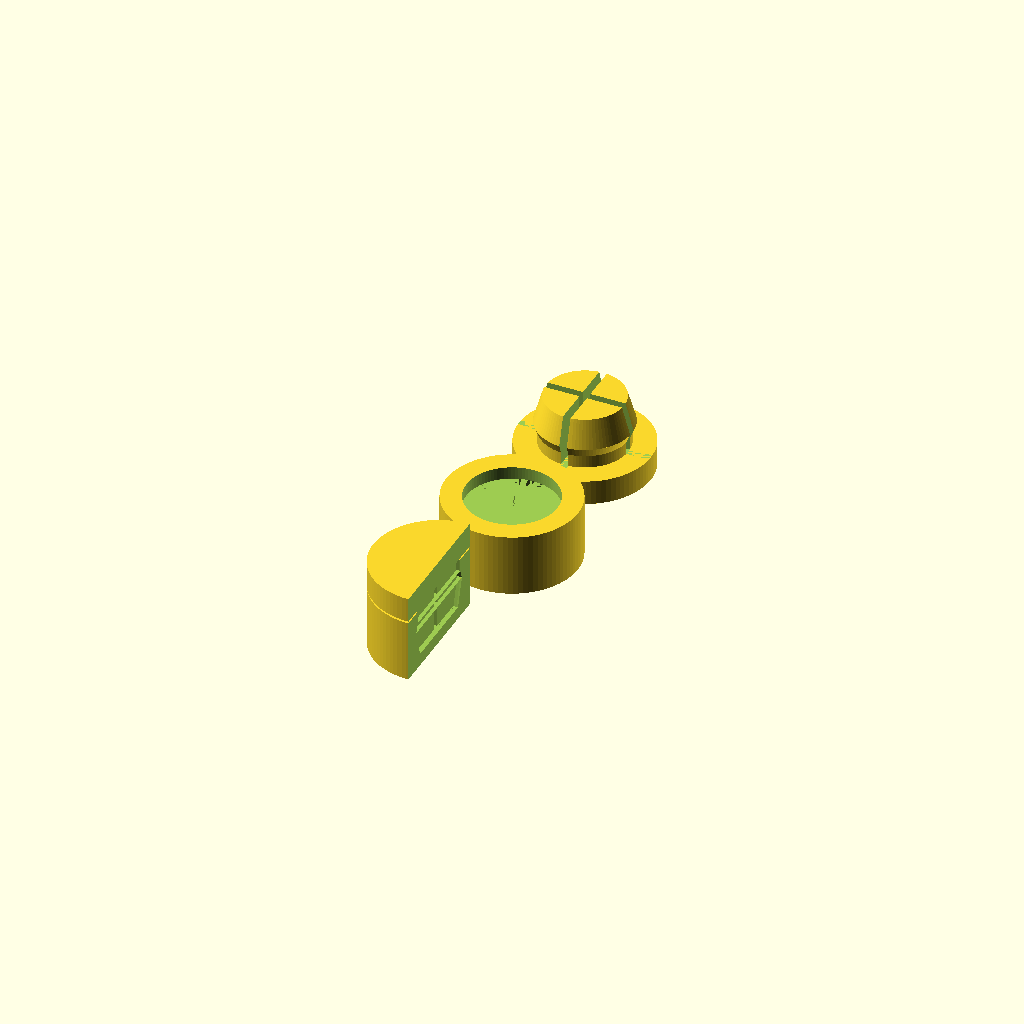
Cell 1: the model at its default parameters.
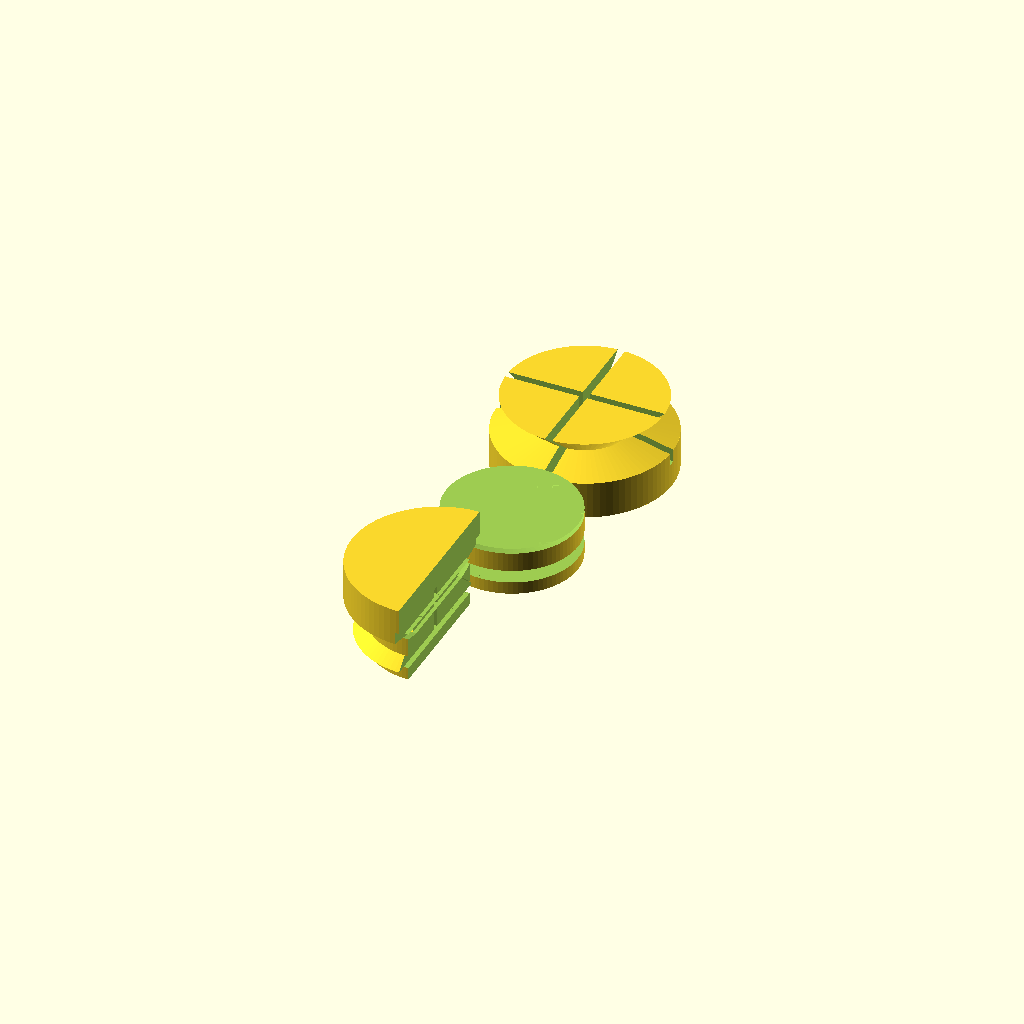
Cell 2: plug_d1 = 14 (everything else at default).
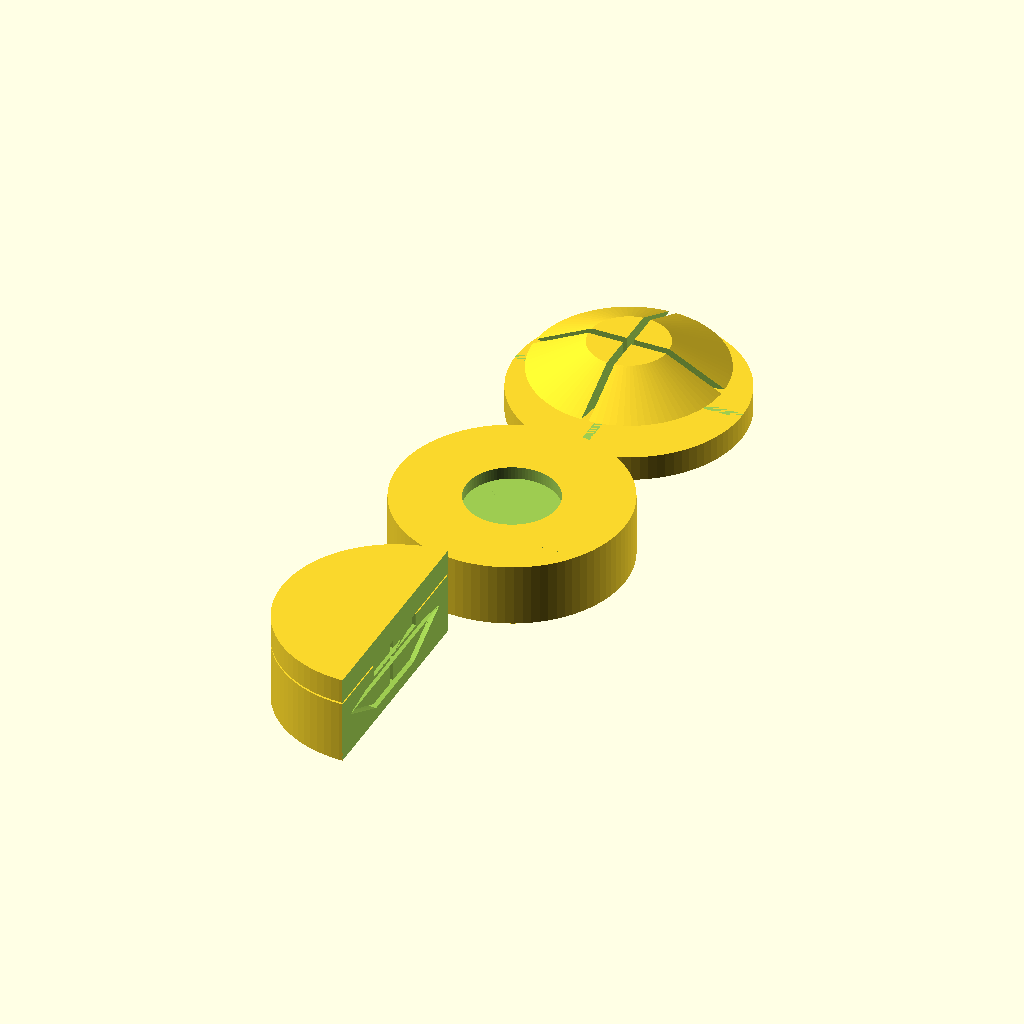
Cell 3: the same model with plug_d2 = 15.2.
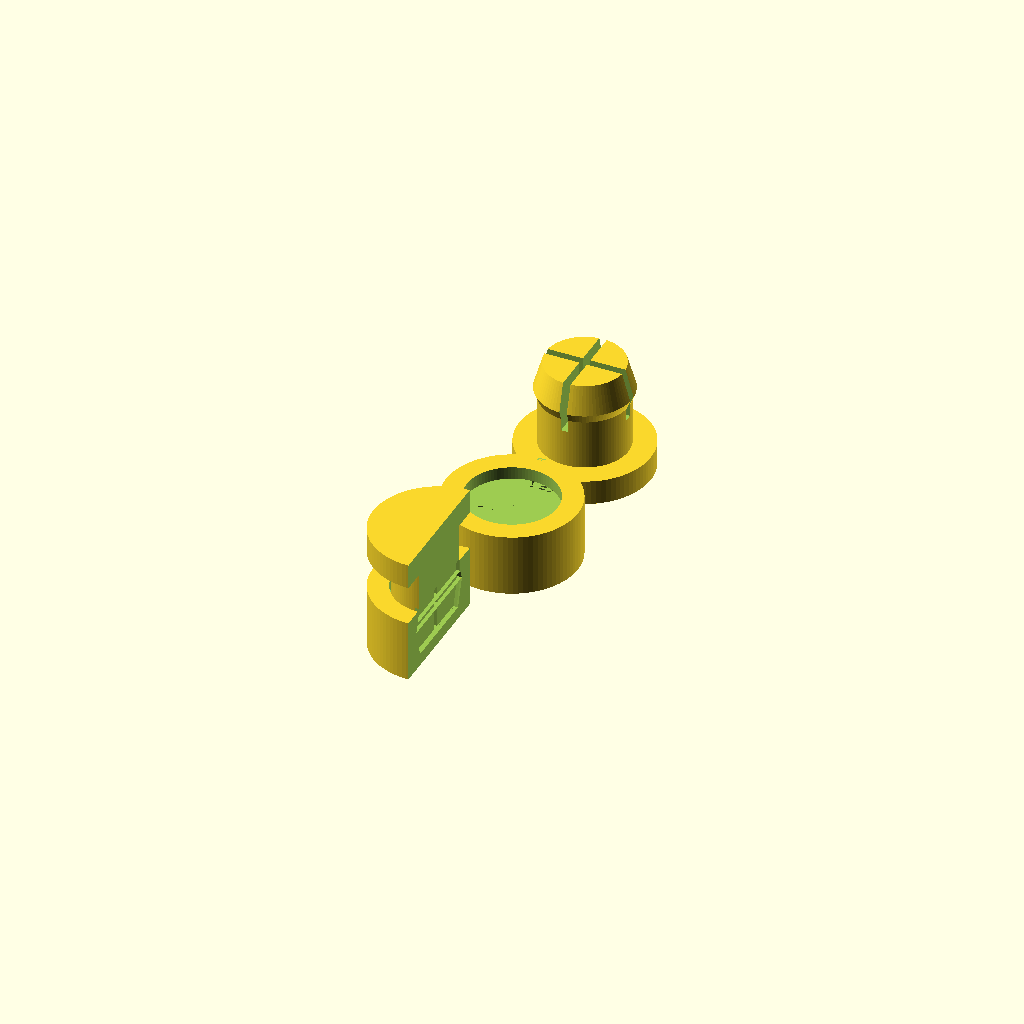
Cell 4 — plug_h1 set to 6, the other parameters unchanged.
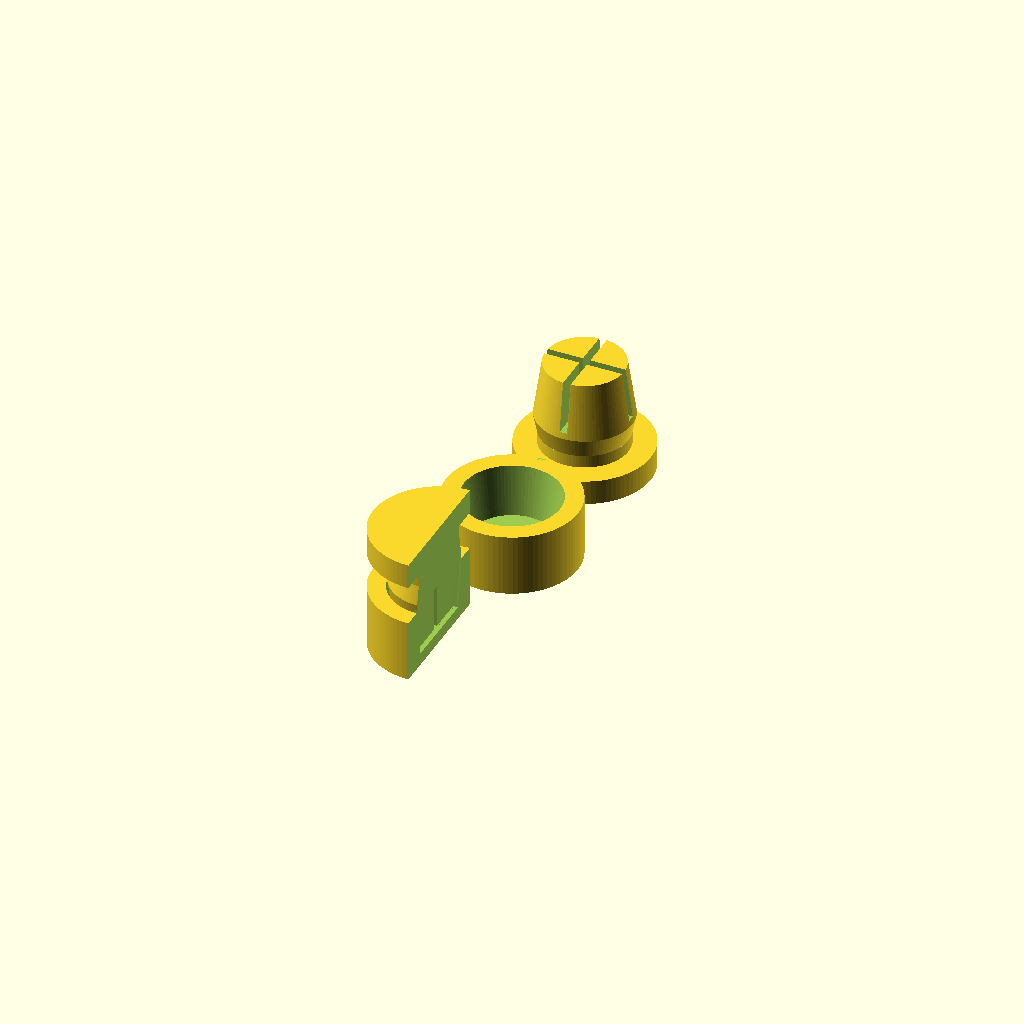
Cell 5: the same model with plug_h2 = 6.
All cells are drawn from one camera (rotation 55°, 0°, 25°, orthographic, colour scheme Cornfield), so only the parameter changes between them.
Source of the model, inputs/thingiverse/files/thing-3940323/files/SocketAndPlug.scad:
$fn=90;

plug_d1=7;                  //plug diameter of the neck
plug_d2=7.6;                //plug diameter of the head
plug_h1=3;                  //plug height of the neck
plug_h2=3;                  //plug height of the head

plug_groove_width=.6;       //slot width in the head
plug_groove_height=4;       //slot height in the head
plug_bottom_d=plug_d2 + 3;  //diameter of plug's base
plug_bottom_h=2;            //height of plug's base

socket_d = plug_d2 + 3;     //socket wall thickness 
socket_h = 5;               //socket height
socket_bottom=1;            //thickness of socket's bottom
socket_offset=.3;           //socket's offset to the plug

show_plug=1;                // 1 shows the plug
show_socket=1;              // 1 shows the socket
show_socket_cut=1;          // 1 shows the cross section

module plug(d1,d2,h1,h2,groove_width,groove_height){
    
    difference(){
        union(){
            cylinder(d=d1,h=h1);
            translate([0,0,h1])
            cylinder(d1=d1,d2=d2,h=h2*.25);
            translate([0,0,h1+h2*.25])
            cylinder(d1=d2,d2=d1*.9,h=h2*.75);
        }
        translate([0,0,h1+h2-groove_height])
        union(){
            translate([-d2,groove_width/-2,0])
            cube([2*d2,groove_width,2*groove_height]);
            rotate([0,0,90])
            translate([-d2,groove_width/-2,0])
            cube([2*d2,groove_width,2*groove_height]);
        }
    }

}

module socket(s_d,s_h,p_d1,p_d2,p_h1,p_h2){
    difference(){
        cylinder(d=s_d,h=s_h);
        rotate([180,0,0])
        translate([0,0,-socket_bottom-p_h1-p_h2])
        plug(p_d1,p_d2,p_h1,p_h2,0,0);
    }
}


if (show_socket==1){
    socket(socket_d,socket_h,plug_d1 + socket_offset,plug_d2 + socket_offset, plug_h1, plug_h2);
    
}
 
if (show_plug==1){ 
    translate([0,plug_d2+5,0])
    union(){ 
        cylinder(d=plug_bottom_d,h=plug_bottom_h);
        plug(plug_d1,plug_d2,plug_h1,plug_h2,plug_groove_width,plug_groove_height);
    }
}

if (show_socket_cut==1){
    translate([0,-plug_d2-5,0])
    difference(){
        union(){            
            socket(socket_d,socket_h,plug_d1 + socket_offset,plug_d2 + socket_offset, plug_h1, plug_h2);            
            translate([0,0,plug_h1+plug_h2+socket_bottom+(socket_offset/2)])
            rotate([0,180,0])
            union(){ 
                cylinder(d=plug_bottom_d,h=plug_bottom_h);
                plug(plug_d1,plug_d2,plug_h1,plug_h2,plug_groove_width,plug_groove_height);
            }
        }
        translate([0,-plug_d2,-socket_h/2])
        cube([1*plug_d2,2*plug_d2,2*(socket_h + plug_h2)]);       
    }
}
Parameter table extracted from the source (name, type, default, range or options):
plug_d1: number, default 7
plug_d2: number, default 7.6
plug_h1: number, default 3
plug_h2: number, default 3
plug_groove_width: number, default 0.6
plug_groove_height: number, default 4
plug_bottom_h: number, default 2
socket_h: number, default 5
socket_bottom: number, default 1
socket_offset: number, default 0.3
show_plug: number, default 1
show_socket: number, default 1
show_socket_cut: number, default 1
